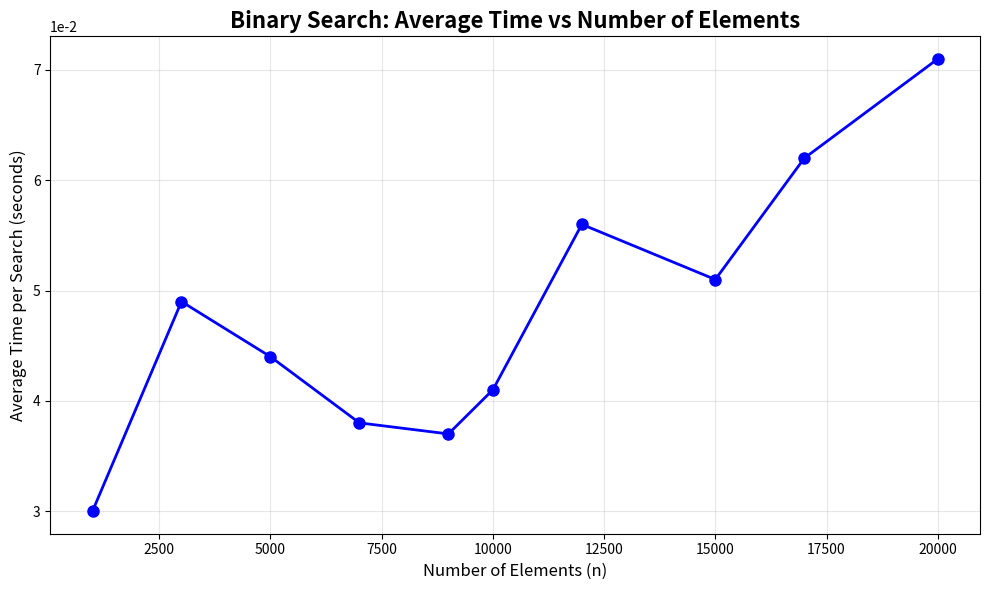

Recreate this plot in Python.
import matplotlib.pyplot as plt

# Data points: Replace these with your actual results from the C program
n_values = [1000, 3000, 5000, 7000, 9000, 10000, 12000, 15000,17000,20000]  # Number of elements
time_values = [ 0.030000, 0.049000, 0.044000,0.038000, 0.037000, 0.041000, 0.056000, 0.051000,0.062000,0.071000 ]  # Time in seconds

# Create the graph
plt.figure(figsize=(10, 6))
plt.plot(n_values, time_values, marker='o', linewidth=2, markersize=8, color='blue')

# Add titles and labels
plt.title("Binary Search: Average Time vs Number of Elements", fontsize=16, fontweight='bold')
plt.xlabel("Number of Elements (n)", fontsize=12)
plt.ylabel("Average Time per Search (seconds)", fontsize=12)

# Add grid and formatting
plt.grid(True, alpha=0.3)
plt.ticklabel_format(style='scientific', axis='y', scilimits=(0,0))
plt.tight_layout()

# Show the graph
plt.show()